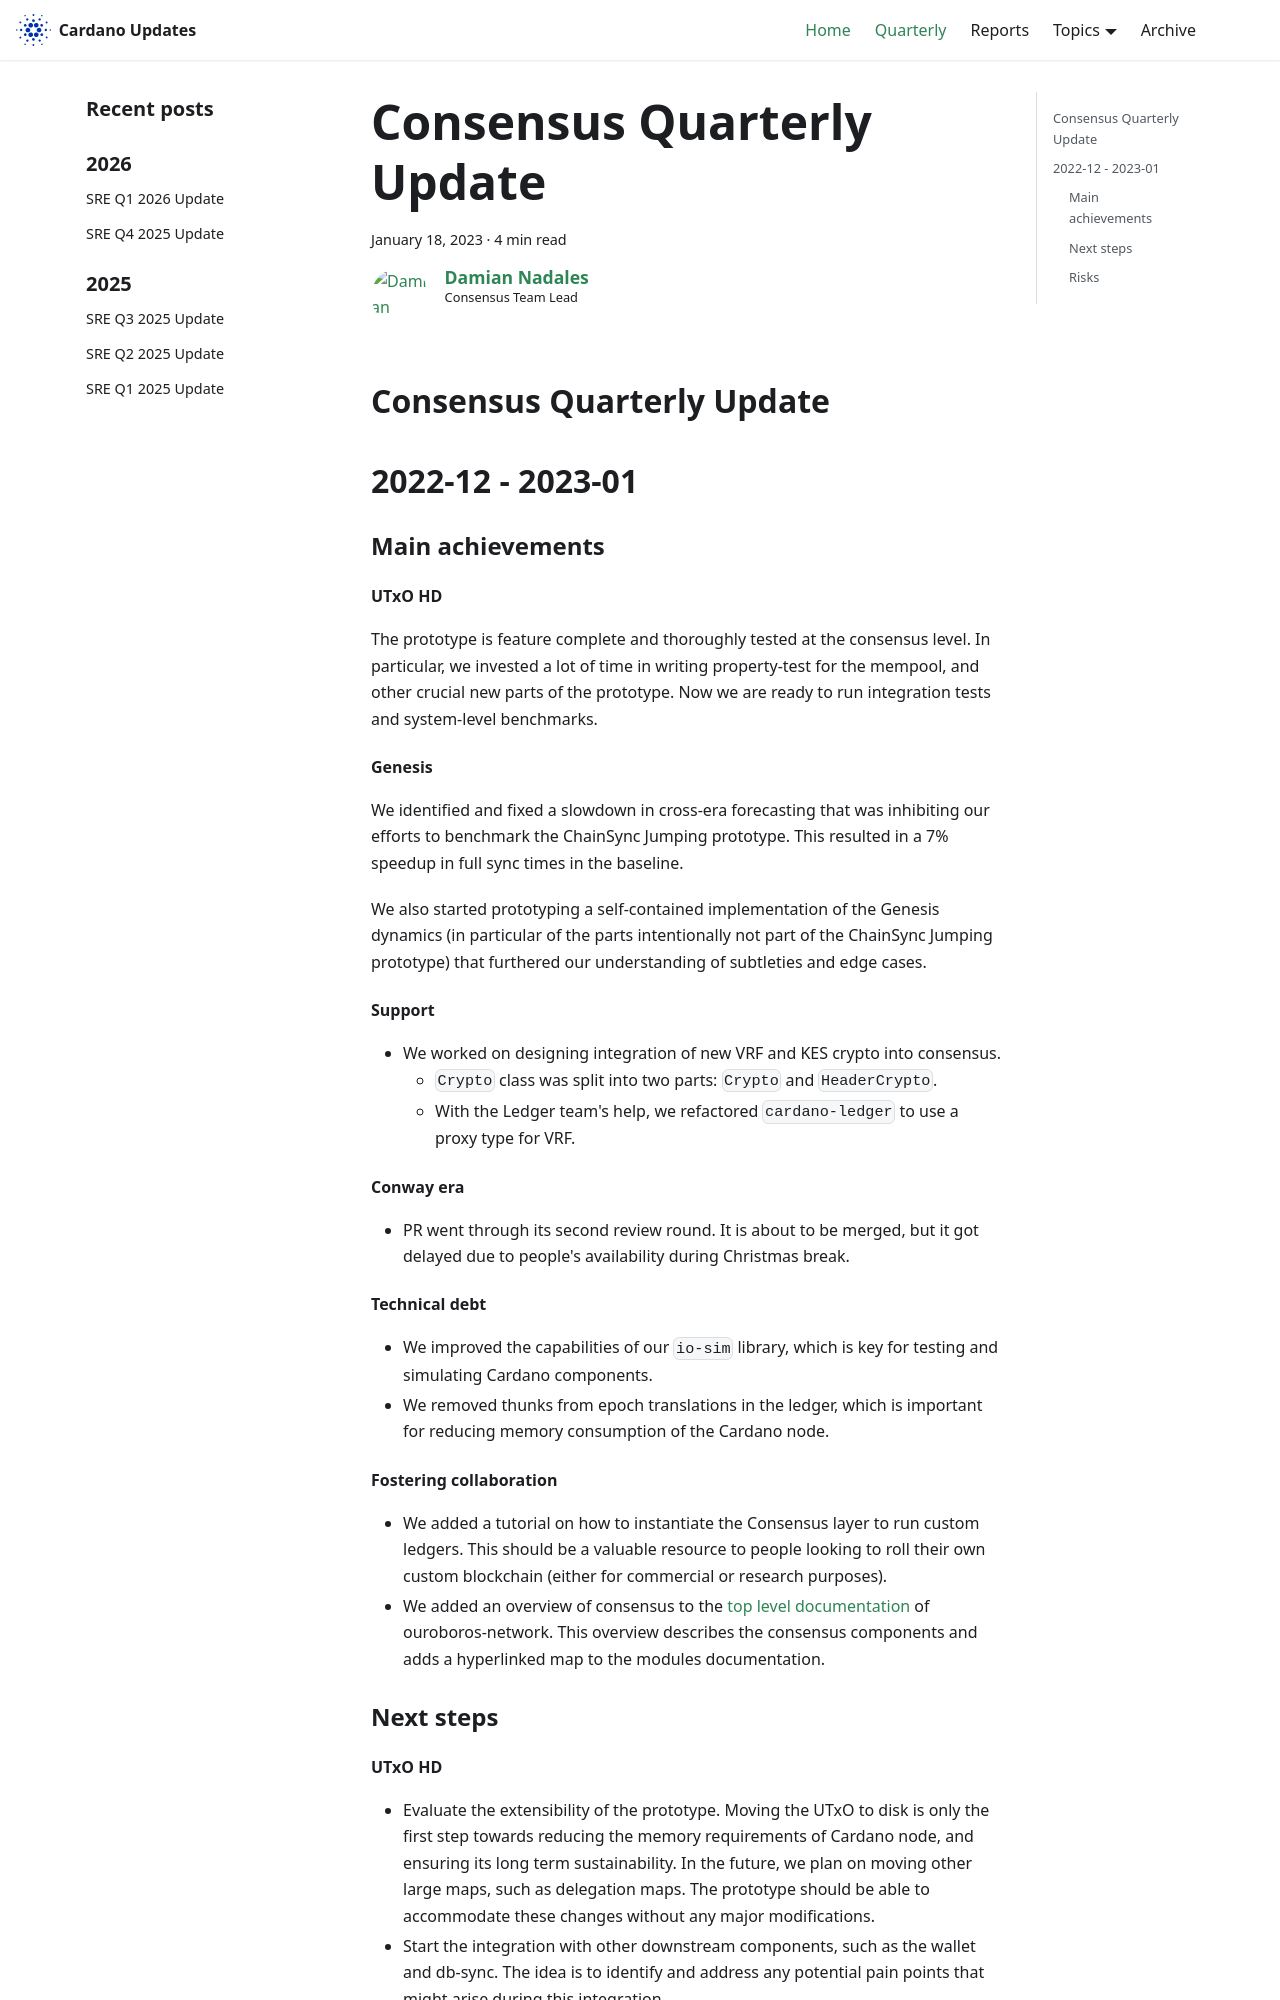

repository: IntersectMBO/cardano-updates · page: quarterly/2023-01-18-consensus/index.html · generator: docusaurus

---
title: Consensus Quarterly Update
slug: 2023-01-18-consensus
authors: dnadales
tags: [consensus]
hide_table_of_contents: false
---

## Consensus Quarterly Update
## 2022-12 - 2023-01

### Main achievements

#### UTxO HD

The prototype is feature complete and thoroughly tested at the consensus level.
In particular, we invested a lot of time in writing property-test for the
mempool, and other crucial new parts of the prototype. Now we are ready to run
integration tests and system-level benchmarks.

#### Genesis

We identified and fixed a slowdown in cross-era forecasting that was inhibiting
our efforts to benchmark the ChainSync Jumping prototype. This resulted in a 7%
speedup in full sync times in the baseline.

We also started prototyping a self-contained implementation of the Genesis
dynamics (in particular of the parts intentionally not part of the ChainSync
Jumping prototype) that furthered our understanding of subtleties and edge
cases.

#### Support

- We worked on designing integration of new VRF and KES crypto into consensus.
    - `Crypto` class was split into two parts: `Crypto` and `HeaderCrypto`.
    - With the Ledger team's help, we refactored `cardano-ledger` to use a proxy
      type for VRF.

#### Conway era

- PR went through its second review round. It is about to be merged, but it got
  delayed due to people's availability during Christmas break.

#### Technical debt

- We improved the capabilities of our `io-sim` library, which is key for testing
  and simulating Cardano components.
- We removed thunks from epoch translations in the ledger, which is important
  for reducing memory consumption of the Cardano node.

#### Fostering collaboration

- We added a tutorial on how to instantiate the Consensus layer to run custom
  ledgers. This should be a valuable resource to people looking to roll their
  own custom blockchain (either for commercial or research purposes).
- We added an overview of consensus to the [top level
  documentation](https://ouroboros-network.cardano.intersectmbo.org/) of
  ouroboros-network. This overview describes the consensus components and adds a
  hyperlinked map to the modules documentation.

### Next steps
